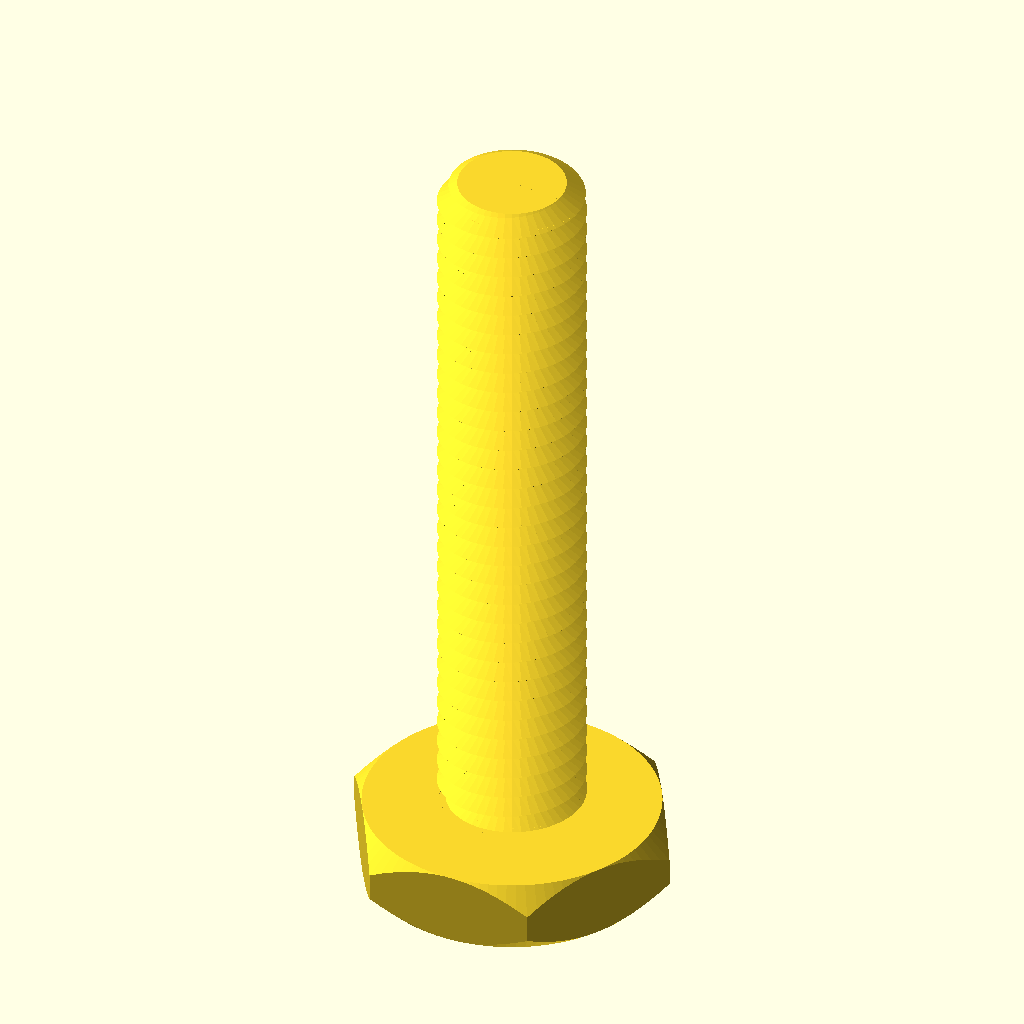
Cell 1: rendered with the file's own defaults.
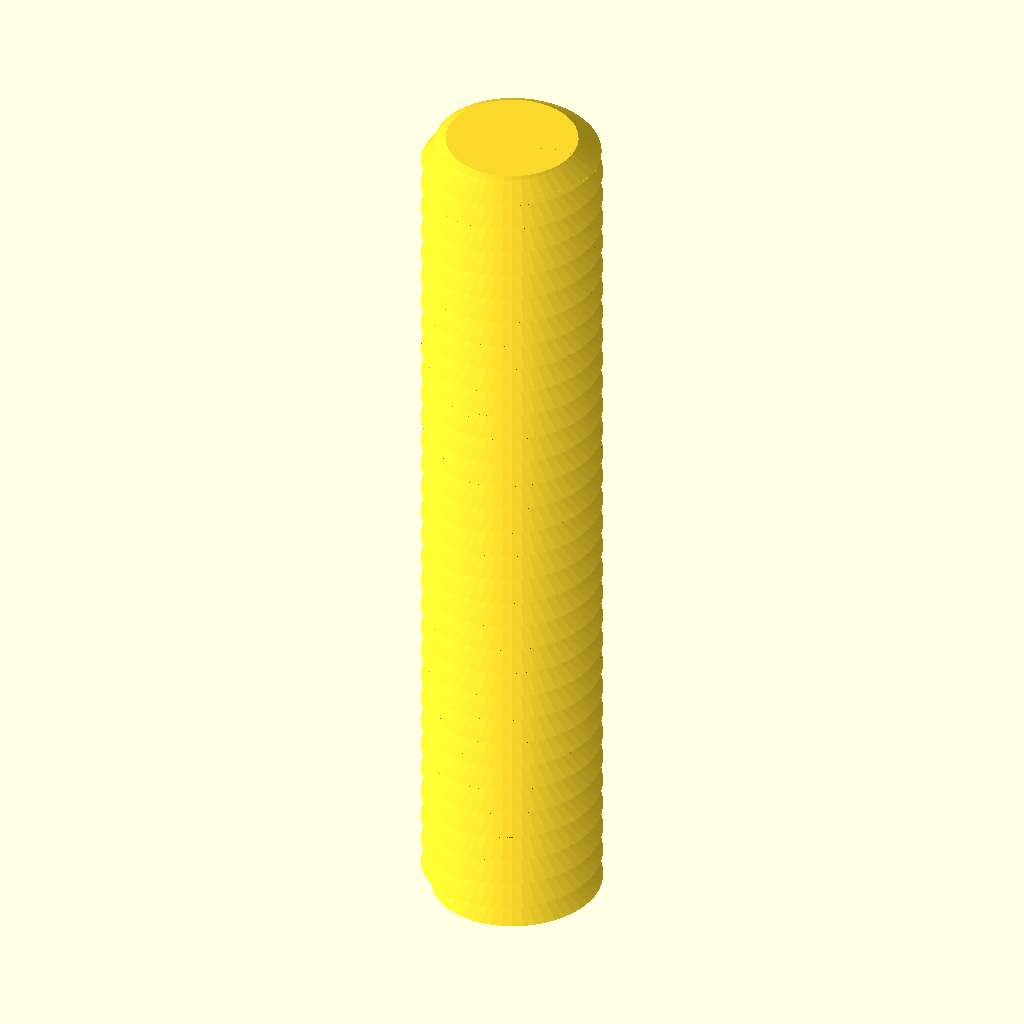
Cell 2 — type set to "rod", the other parameters unchanged.
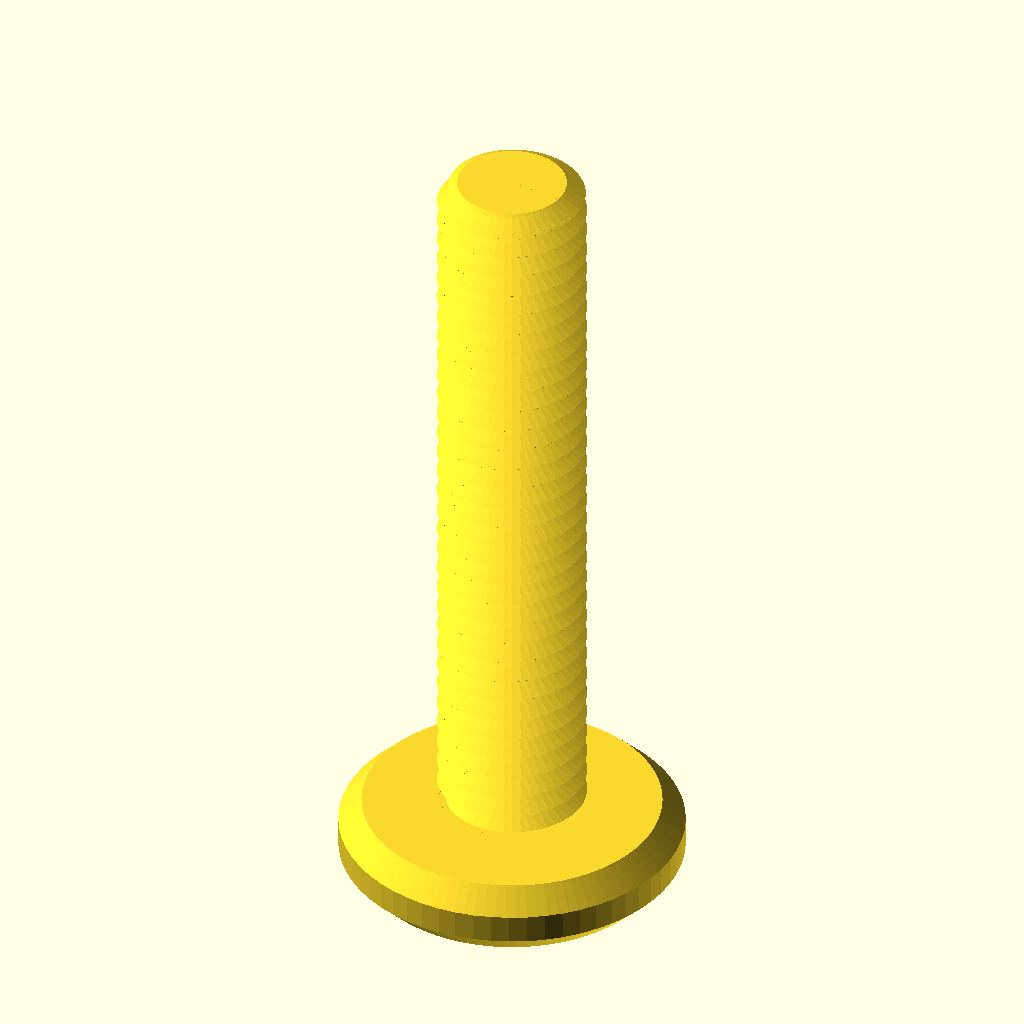
Cell 3: the same model with head_type = "socket".
The same orthographic view direction (rotation 55°, 0°, 25°; colour scheme Cornfield) for every cell, with the view re-fitted per cell, so scale and position can differ between cells.
Source of the model, 3d-printed-parts/Nut_Job.scad:
/* 'Nut Job' nut, bolt, washer and threaded rod factory by Mike Thompson 1/12/2013, Thingiverse: mike_linus
 *
 * Licensing: This work is licensed under a Creative Commons Attribution-NonCommercial-ShareAlike 3.0 Australia License.
 * Further information is available here - http://creativecommons.org/licenses/by-nc-sa/3.0/au/deed.en_GB
 *
 * v2 8/12/2013 - added socket head types
 * v3 2/11/2014 - adjusted wing nut algorithm for better behaviour with unusual nut sizes and added ISO262 metric references
 * v4 31/12/2014 - added optional texture to socket heads, added ability to change the number of facets for a hex head
 * and adjusted wingnut base level on certain nut sizes
 * v5 11/1/2015 - added phillips and slot drive types and improved texture handling 
 * v6 21/2/2015 - added wing ratio to wingnuts 
 * v7 6/3/2016 - added extended options to control number of facets on nuts, square sockets (or any number of facets) and socket depth control
 * v8 1/1/2017 - modified library code to remove dependence on deprecated 'assign' statement
 * 
 * This script generates nuts, bolts, washers and threaded rod using the library 
 * script: polyScrewThead.scad (modified/updated version polyScrewThread_r1.scad)
 * http://www.thingiverse.com/thing:8796, CC Public Domain
 *
 * Defaults are for a 8mm diameter bolts, rod, matching nuts and wing nuts that work well together
 * without cleanup or modification. Some default parameters such as the nut outer diameter are deliberately
 * altered to produce a snug fit that can still be hand tightened. This may need to be altered
 * depending on individual printer variances, slicing tools, filament etc. Suggest printing a matching
 * bolt and nut and adjusting as necessary.  Note: slow print speeds, low temperatures and solid
 * fill are recommended for best results.
 */

/* [Component Type] */

type						    = "bolt";//[nut,bolt,rod,washer]

/* [Bolt and Rod Options] */

//Head type - Hex, Socket Cap, Button Socket Cap or Countersunk Socket Cap (ignored for Rod)
head_type              			= "hex";//[hex,socket,button,countersunk]
//Drive type - Socket, Phillips, Slot (ignored for Hex head type and Rod)
drive_type              		= "hex";//[socket,phillips,slot]
//Distance between flats for the hex head or diameter for socket or button head (ignored for Rod)
head_diameter    				= 16;	
//Height of the head (ignored for Rod)
head_height  					= 4;	
//Diameter of drive type (ignored for Hex head and Rod)
drive_diameter					= 16;	
//Width of slot aperture for phillips or slot drive types
slot_width					    = 1;
//Depth of slot aperture for slot drive type
slot_depth 					    = 2;
//Surface texture (socket head only)
texture                         = "exclude";//[include,exclude]
//Outer diameter of the thread
thread_outer_diameter           = 8;		
//Thread step or Pitch (2mm works well for most applications ref. ISO262: M3=0.5,M4=0.7,M5=0.8,M6=1,M8=1.25,M10=1.5)
thread_step    					= 1.25;
//Step shape degrees (45 degrees is optimised for most printers ref. ISO262: 30 degrees)
step_shape_degrees 				= 30;	
//Length of the threaded section
thread_length  					= 40;	
//Countersink in both ends
countersink  					= 2;	
//Length of the non-threaded section
non_thread_length				= 0;	
//Diameter for the non-threaded section (-1: Same as inner diameter of the thread, 0: Same as outer diameter of the thread, value: The given value)
non_thread_diameter				= 0;	

/* [Nut Options] */

//Type: Normal or WingNut
nut_type	                    = "normal";//[normal,wingnut]
//Distance between flats for the hex nut
nut_diameter    				= 12;	
//Height of the nut
nut_height	  				    = 6;	
//Outer diameter of the bolt thread to match (usually set about 1mm larger than bolt diameter to allow easy fit - adjust to personal preferences) 
nut_thread_outer_diameter     	= 9;		
//Thread step or Pitch (2mm works well for most applications ref. ISO262: M3=0.5,M4=0.7,M5=0.8,M6=1,M8=1.25,M10=1.5)
nut_thread_step    				= 2;
//Step shape degrees (45 degrees is optimised for most printers ref. ISO262: 30 degrees)
nut_step_shape_degrees 			= 45;	
//Wing radius ratio.  The proportional radius of the wing on the wing nut compared to the nut height value (default = 1)
wing_ratio                      = 1;
wing_radius=wing_ratio * nut_height;

/* [Washer Options] */

//Inner Diameter (suggest making diameter slightly larger than bolt diameter)
inner_diameter					= 8;
//Outer Diameter
outer_diameter					= 14;
//Thickness
thickness					    = 2;

/* [Extended Options] */

//Number of facets for hex head type or nut. Default is 6 for standard hex head and nut
facets                          = 6;
//Number of facets for hole in socket head. Default is 6 for standard hex socket
socket_facets                   = 6;
//Depth of hole in socket head. Default is 3.5
socket_depth                    = 3.5;
//Resolution (lower values for higher resolution, but may slow rendering)
resolution    					= 0.5;	
nut_resolution    				= resolution;

//Hex Bolt
if (type=="bolt" && head_type=="hex")
{
	hex_screw(thread_outer_diameter,thread_step,step_shape_degrees,thread_length,resolution,countersink,head_diameter,head_height,non_thread_length,non_thread_diameter);
}

//Rod
if (type=="rod")
{
	hex_screw(thread_outer_diameter,thread_step,step_shape_degrees,thread_length,resolution,countersink,head_diameter,0,non_thread_length,non_thread_diameter);
}

//Hex Nut (normally slightly larger outer diameter to fit on bolt correctly)
if (type=="nut" && nut_type=="normal")
{
	hex_nut(nut_diameter,nut_height,nut_thread_step,nut_step_shape_degrees,nut_thread_outer_diameter,nut_resolution);
}

//Wing Nut variation of hex nut. Cylinders added to each side of nut for easy turning - ideal for quick release applications
if (type=="nut" && nut_type=="wingnut")
{
	rotate([0,0,30])hex_nut(nut_diameter,nut_height,nut_thread_step,nut_step_shape_degrees,nut_thread_outer_diameter,nut_resolution); //nut	
	translate([(nut_diameter/2)+wing_radius-1,1.5,wing_radius/2+1])rotate([90,0,0])wing(); //attach wing
	mirror(1,0,0)translate([(nut_diameter/2)+wing_radius-1,1.5,wing_radius/2+1])rotate([90,0,0])wing(); //attach wing
}

module wing()
{
	difference()
	{
		cylinder(r=wing_radius,h=3,$fn=64); //cylinder
		union()
		{
			translate([-wing_radius,-wing_radius-1,-0.5])cube([wing_radius*2,wing_radius/2,wing_radius*2]); //remove overhang so flush with base of nut		
			rotate([0,0,90])translate([-wing_radius,wing_radius-1,-0.5])cube([wing_radius*2,wing_radius/2,wing_radius*2]); //remove overhangs so flush with side of nut		
		}
	}
}

//Washer
if (type=="washer")
{
	difference()
	{
		cylinder(r=outer_diameter/2,h=thickness,$fn=100);
		translate([0,0,-0.1])cylinder(r=inner_diameter/2,h=thickness+0.2,$fn=100);
	}
}

//Socket Head Bolt
if (type=="bolt" && head_type!="hex")
{
	socket_screw(thread_outer_diameter,thread_step,step_shape_degrees,thread_length,resolution,countersink,head_diameter,head_height,non_thread_length,non_thread_diameter);
}

module phillips_base()
{
	linear_extrude(slot_width)polygon(points=[[0,0],[(drive_diameter-slot_width)/2,9/5*(drive_diameter-slot_width)/2],[(drive_diameter+slot_width)/2,9/5*(drive_diameter-slot_width)/2],[drive_diameter,0]]);
	translate([(drive_diameter-slot_width)/2,0,(drive_diameter+slot_width)/2])rotate([0,90,0])linear_extrude(slot_width)polygon(points=[[0,0],[(drive_diameter-slot_width)/2,9/5*(drive_diameter-slot_width)/2],[(drive_diameter+slot_width)/2,9/5*(drive_diameter-slot_width)/2],[drive_diameter,0]]);
}

module phillips_fillet()
{
	union()
	{
		translate([-(drive_diameter-slot_width)/2-(slot_width/2),slot_width/2,0])rotate([90,0,0])phillips_base();
		translate([0,0,9/5*(drive_diameter-slot_width)/2])union()
		{
			inner_curve();
			rotate([0,0,90])inner_curve();
			rotate([0,0,180])inner_curve();
			rotate([0,0,270])inner_curve();
		}
	}
}

module inner_curve()
{
	translate([slot_width/2,-slot_width/2,0])rotate([0,90,0])linear_fillet(9/5*(drive_diameter-slot_width)/2,drive_diameter/10);
}

//basic 2d profile used for fillet shape
module profile(radius)
{
  difference()
  {
    square(radius);
    circle(r=radius);
  }
}

//linear fillet for use along straight edges
module linear_fillet(length,profile_radius)
{
	translate([0,-profile_radius,profile_radius])rotate([0,90,0])linear_extrude(height=length,convexity=10)profile(profile_radius);
}

module phillips_drive()
{
	intersection()
	{
		phillips_fillet();
		cylinder(9/5*(drive_diameter-slot_width)/2,drive_diameter/2+(slot_width/2),slot_width/2);
	}
}

module socket_screw(od,st,lf0,lt,rs,cs,df,hg,ntl,ntd)
{
    ntr=od/2-(st/2)*cos(lf0)/sin(lf0);
	$fn=60;

	difference()
	{
    		union()
    		{
        		if (head_type=="socket")
				{
					socket_head(hg,df);
				}
			
        		if (head_type=="button")
				{
					button_head(hg,df);				
				}

        		if (head_type=="countersunk")
				{
					countersunk_head(hg,df);				
				}

        		translate([0,0,hg])
        		if ( ntl == 0 )
        		{
          		cylinder(h=0.01, r=ntr, center=true);
        		}
        		else
        		{
            		if ( ntd == -1 )
            		{
                		cylinder(h=ntl+0.01, r=ntr, $fn=floor(od*PI/rs), center=false);
            		}
            		else if ( ntd == 0 )
            		{
                		union()
                		{
                    		cylinder(h=ntl-st/2,r=od/2, $fn=floor(od*PI/rs), center=false);
                    		translate([0,0,ntl-st/2])
                    		cylinder(h=st/2,
                             r1=od/2, r2=ntr, 
                             $fn=floor(od*PI/rs), center=false);
                		}
            		}
            		else
            		{
                		cylinder(h=ntl, r=ntd/2, $fn=ntd*PI/rs, center=false);
            		}
        		}
        		translate([0,0,ntl+hg]) screw_thread(od,st,lf0,lt,rs,cs);
    		}
		//create opening for specific drive type
		if (drive_type=="socket")
		{
			cylinder(r=drive_diameter/2,h=socket_depth,$fn=socket_facets); //socket
			#translate([0,0,socket_depth])cylinder(r1=drive_diameter/2,r2=0,h=drive_diameter/3,$fn=socket_facets); //socket tapers at base to allow printing without bridging and improve socket grip
		}
		else
		{
			if (drive_type=="phillips")
			{
				translate([0,0,-0.001])phillips_drive();
			}
			else //slot
			{
				translate([-(drive_diameter)/2,slot_width/2,-0.001])rotate([90,0,0])cube([drive_diameter,slot_depth,slot_width]);
			}	
		}
	}
}

module socket_head(hg,df)
{
	texture_points=2*PI*(head_diameter/2);
	texture_offset=head_diameter/18;
	texture_radius=head_diameter/24;

	rd0=df/2/sin(60);
	x0=0;	x1=df/2;	x2=x1+hg/2;
	y0=0;	y1=hg/2;	y2=hg;

	intersection()
	{
	   	cylinder(h=hg, r=rd0, $fn=60, center=false);
		rotate_extrude(convexity=10, $fn=6*round(df*PI/6/0.5))
		polygon([ [x0,y0],[x1,y0],[x2,y1],[x1,y2],[x0,y2] ]);
	}

	if (texture=="include") //add texture to socket head. Adjust texture density and size using texture variables above 
	{
		for (i= [1:texture_points])
		{
			translate([cos(360/texture_points*i)*(head_diameter/2+texture_offset), sin(360/texture_points*i)*(head_diameter/2+texture_offset), 1 ])
			rotate([0,0,360/texture_points*i])cylinder(r=texture_radius,h=head_height*0.6,$fn=3);
		}
	}

}

module button_head(hg,df)
{
	rd0=df/2/sin(60);
	x0=0;	x1=df/2;	x2=x1+hg/2;
	y0=0;	y1=hg/2;	y2=hg;

	intersection()
	{
	   	cylinder(h=hg, r1=drive_diameter/2 + 1, r2=rd0, $fn=60, center=false);
		rotate_extrude(convexity=10, $fn=6*round(df*PI/6/0.5))
		polygon([ [x0,y0],[x1,y0],[x2,y1],[x1,y2],[x0,y2] ]);
	}
}

module countersunk_head(hg,df)
{
	rd0=df/2/sin(60);
	x0=0;	x1=df/2;	x2=x1+hg/2;
	y0=0;	y1=hg/2;	y2=hg;

	intersection()
	{
	   cylinder(h=hg, r1=rd0, r2=thread_outer_diameter/2-0.5, $fn=60, center=false);

		rotate_extrude(convexity=10, $fn=6*round(df*PI/6/0.5))
		polygon([ [x0,y0],[x1,y0],[x2,y1],[x1,y2],[x0,y2] ]);
	}
}

/* Library included below to allow customizer functionality    
 *   
 * polyScrewThread_r1.scad    by aubenc @ Thingiverse
 *
 * Modified by mike_mattala @ Thingiverse 1/1/2017 to remove deprecated assign
 * 
 * This script contains the library modules that can be used to generate
 * threaded rods, screws and nuts.
 *
 * http://www.thingiverse.com/thing:8796
 *
 * CC Public Domain
 */

module screw_thread(od,st,lf0,lt,rs,cs)
{
    or=od/2;
    ir=or-st/2*cos(lf0)/sin(lf0);
    pf=2*PI*or;
    sn=floor(pf/rs);
    lfxy=360/sn;
    ttn=round(lt/st+1);
    zt=st/sn;

    intersection()
    {
        if (cs >= -1)
        {
           thread_shape(cs,lt,or,ir,sn,st);
        }

        full_thread(ttn,st,sn,zt,lfxy,or,ir);
    }
}

module hex_nut(df,hg,sth,clf,cod,crs)
{

    difference()
    {
        hex_head(hg,df);

        hex_countersink_ends(sth/2,cod,clf,crs,hg);

        screw_thread(cod,sth,clf,hg,crs,-2);
    }
}


module hex_screw(od,st,lf0,lt,rs,cs,df,hg,ntl,ntd)
{
    ntr=od/2-(st/2)*cos(lf0)/sin(lf0);

    union()
    {
        hex_head(hg,df);

        translate([0,0,hg])
        if ( ntl == 0 )
        {
            cylinder(h=0.01, r=ntr, center=true);
        }
        else
        {
            if ( ntd == -1 )
            {
                cylinder(h=ntl+0.01, r=ntr, $fn=floor(od*PI/rs), center=false);
            }
            else if ( ntd == 0 )
            {
                union()
                {
                    cylinder(h=ntl-st/2,
                             r=od/2, $fn=floor(od*PI/rs), center=false);

                    translate([0,0,ntl-st/2])
                    cylinder(h=st/2,
                             r1=od/2, r2=ntr, 
                             $fn=floor(od*PI/rs), center=false);
                }
            }
            else
            {
                cylinder(h=ntl, r=ntd/2, $fn=ntd*PI/rs, center=false);
            }
        }

        translate([0,0,ntl+hg]) screw_thread(od,st,lf0,lt,rs,cs);
    }
}

module hex_screw_0(od,st,lf0,lt,rs,cs,df,hg,ntl,ntd)
{
    ntr=od/2-(st/2)*cos(lf0)/sin(lf0);

    union()
    {
        hex_head_0(hg,df);

        translate([0,0,hg])
        if ( ntl == 0 )
        {
            cylinder(h=0.01, r=ntr, center=true);
        }
        else
        {
            if ( ntd == -1 )
            {
                cylinder(h=ntl+0.01, r=ntr, $fn=floor(od*PI/rs), center=false);
            }
            else if ( ntd == 0 )
            {
                union()
                {
                    cylinder(h=ntl-st/2,
                             r=od/2, $fn=floor(od*PI/rs), center=false);

                    translate([0,0,ntl-st/2])
                    cylinder(h=st/2,
                             r1=od/2, r2=ntr, 
                             $fn=floor(od*PI/rs), center=false);
                }
            }
            else
            {
                cylinder(h=ntl, r=ntd/2, $fn=ntd*PI/rs, center=false);
            }
        }

        translate([0,0,ntl+hg]) screw_thread(od,st,lf0,lt,rs,cs);
    }
}

module thread_shape(cs,lt,or,ir,sn,st)
{
    if ( cs == 0 )
    {
        cylinder(h=lt, r=or, $fn=sn, center=false);
    }
    else
    {
        union()
        {
            translate([0,0,st/2])
              cylinder(h=lt-st+0.005, r=or, $fn=sn, center=false);

            if ( cs == -1 || cs == 2 )
            {
                cylinder(h=st/2, r1=ir, r2=or, $fn=sn, center=false);
            }
            else
            {
                cylinder(h=st/2, r=or, $fn=sn, center=false);
            }

            translate([0,0,lt-st/2])
            if ( cs == 1 || cs == 2 )
            {
                  cylinder(h=st/2, r1=or, r2=ir, $fn=sn, center=false);
            }
            else
            {
                cylinder(h=st/2, r=or, $fn=sn, center=false);
            }
        }
    }
}

module full_thread(ttn,st,sn,zt,lfxy,or,ir)
{
  if(ir >= 0.2)
  {
    for(i=[0:ttn-1])
    {
        for(j=[0:sn-1])
        {
			pt = [[0,0,i*st-st],
                 [ir*cos(j*lfxy),     ir*sin(j*lfxy),     i*st+j*zt-st       ],
                 [ir*cos((j+1)*lfxy), ir*sin((j+1)*lfxy), i*st+(j+1)*zt-st   ],
				 [0,0,i*st],
                 [or*cos(j*lfxy),     or*sin(j*lfxy),     i*st+j*zt-st/2     ],
                 [or*cos((j+1)*lfxy), or*sin((j+1)*lfxy), i*st+(j+1)*zt-st/2 ],
                 [ir*cos(j*lfxy),     ir*sin(j*lfxy),     i*st+j*zt          ],
                 [ir*cos((j+1)*lfxy), ir*sin((j+1)*lfxy), i*st+(j+1)*zt      ],
                 [0,0,i*st+st]];
               
            polyhedron(points=pt,faces=[[1,0,3],[1,3,6],[6,3,8],[1,6,4], //changed triangles to faces (to be deprecated)
										[0,1,2],[1,4,2],[2,4,5],[5,4,6],[5,6,7],[7,6,8],
										[7,8,3],[0,2,3],[3,2,7],[7,2,5]	]);
        }
    }
  }
  else
  {
    echo("Step Degrees too agresive, the thread will not be made!!");
    echo("Try to increase de value for the degrees and/or...");
    echo(" decrease the pitch value and/or...");
    echo(" increase the outer diameter value.");
  }
}

module hex_head(hg,df)
{
	rd0=df/2/sin(60);
	x0=0;	x1=df/2;	x2=x1+hg/2;
	y0=0;	y1=hg/2;	y2=hg;

	intersection()
	{
	   cylinder(h=hg, r=rd0, $fn=facets, center=false);

		rotate_extrude(convexity=10, $fn=6*round(df*PI/6/0.5))
		polygon([ [x0,y0],[x1,y0],[x2,y1],[x1,y2],[x0,y2] ]);
	}
}

module hex_head_0(hg,df)
{
    cylinder(h=hg, r=df/2/sin(60), $fn=6, center=false);
}

module hex_countersink_ends(chg,cod,clf,crs,hg)
{
    translate([0,0,-0.1])
    cylinder(h=chg+0.01, 
             r1=cod/2, 
             r2=cod/2-(chg+0.1)*cos(clf)/sin(clf),
             $fn=floor(cod*PI/crs), center=false);

    translate([0,0,hg-chg+0.1])
    cylinder(h=chg+0.01, 
             r1=cod/2-(chg+0.1)*cos(clf)/sin(clf),
             r2=cod/2, 
             $fn=floor(cod*PI/crs), center=false);
}
Customizer parameters (derived from the source; name, type, default, range or options):
type: string, default "bolt", options "nut", "bolt", "rod", "washer"
head_type: string, default "hex", options "hex", "socket", "button", "countersunk"
drive_type: string, default "hex", options "socket", "phillips", "slot"
head_diameter: number, default 16
head_height: number, default 4
drive_diameter: number, default 16
slot_width: number, default 1
slot_depth: number, default 2
texture: string, default "exclude", options "include", "exclude"
thread_outer_diameter: number, default 8
thread_step: number, default 1.25
step_shape_degrees: number, default 30
thread_length: number, default 40
countersink: number, default 2
non_thread_length: number, default 0
non_thread_diameter: number, default 0
nut_type: string, default "normal", options "normal", "wingnut"
nut_diameter: number, default 12
nut_height: number, default 6
nut_thread_outer_diameter: number, default 9
nut_thread_step: number, default 2
nut_step_shape_degrees: number, default 45
wing_ratio: number, default 1
inner_diameter: number, default 8
outer_diameter: number, default 14
thickness: number, default 2
facets: number, default 6
socket_facets: number, default 6
socket_depth: number, default 3.5
resolution: number, default 0.5
